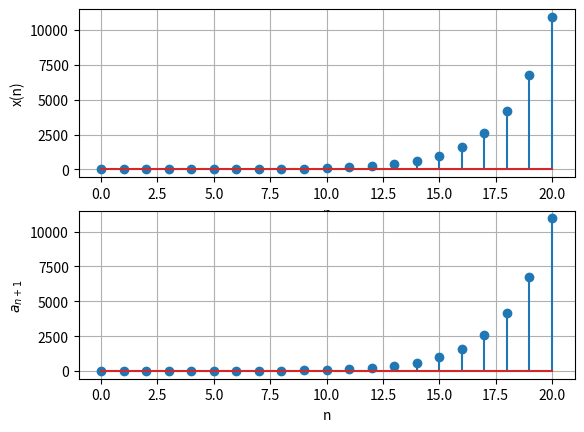

Here is the Python script that generated this plot: (Note: this script raises an exception after producing the figure.)
import numpy as np
import matplotlib.pyplot as plt
import os
import scipy

def xn(n):
    if n >= 0:
        if n in [0,1]:
            return 1
        else:
            return xn(n-1) + xn(n-2)
    else:
        return 0

#e2.2a
alpha = float(0.5*(1+np.sqrt(5)))
beta = float(0.5*(1-np.sqrt(5)))
def an(n):
    if n > 0:
        return (alpha**n - beta**n)/(alpha - beta)
    else:
        return 0

n = np.array(range(0, 21))
x = [xn(i) for i in n]
a = [an(i+1) for i in n]
plt.subplot(2,1,1)
plt.stem(n , x)
plt.xlabel("n")
plt.ylabel("x(n)")
plt.grid(True, which='both')

plt.subplot(2,1,2)
plt.stem(n , x)
plt.xlabel("n")
plt.ylabel("$a_{n+1}$")
plt.grid(True, which='both')

plt.savefig('/media/darkwake/VIB2/EE3900/pingala/figs/e2.3a.jpg')
plt.show()